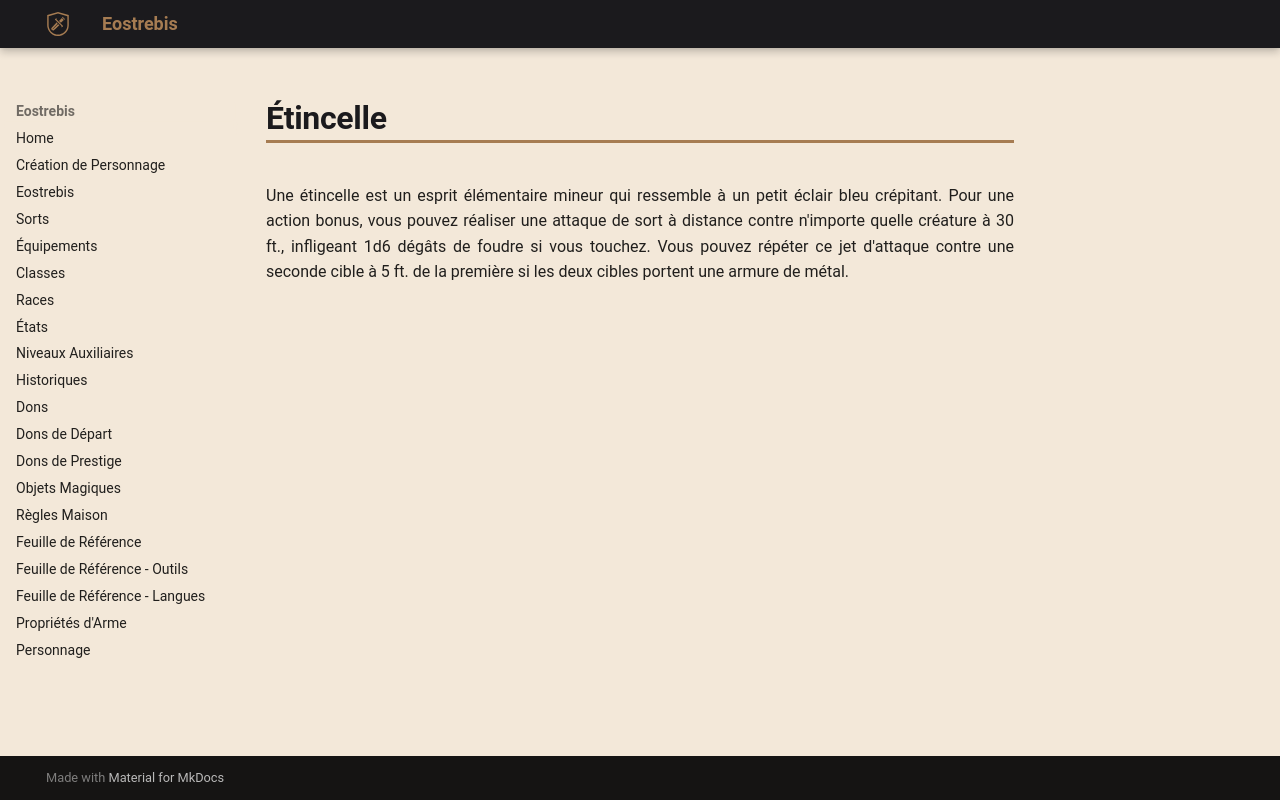

repository: Eostrebis/5e.VF · page: classes/Ligateur/Esprits Mineurs/Étincelle/index.html · generator: mkdocs

---
writing_status: finished
---
Une étincelle est un esprit élémentaire mineur qui ressemble à un petit éclair bleu crépitant. Pour une action bonus, vous pouvez réaliser une attaque de sort à distance contre n'importe quelle créature à 30 ft., infligeant 1d6 dégâts de foudre si vous touchez. Vous pouvez répéter ce jet d'attaque contre une seconde cible à 5 ft. de la première si les deux cibles portent une armure de métal.
